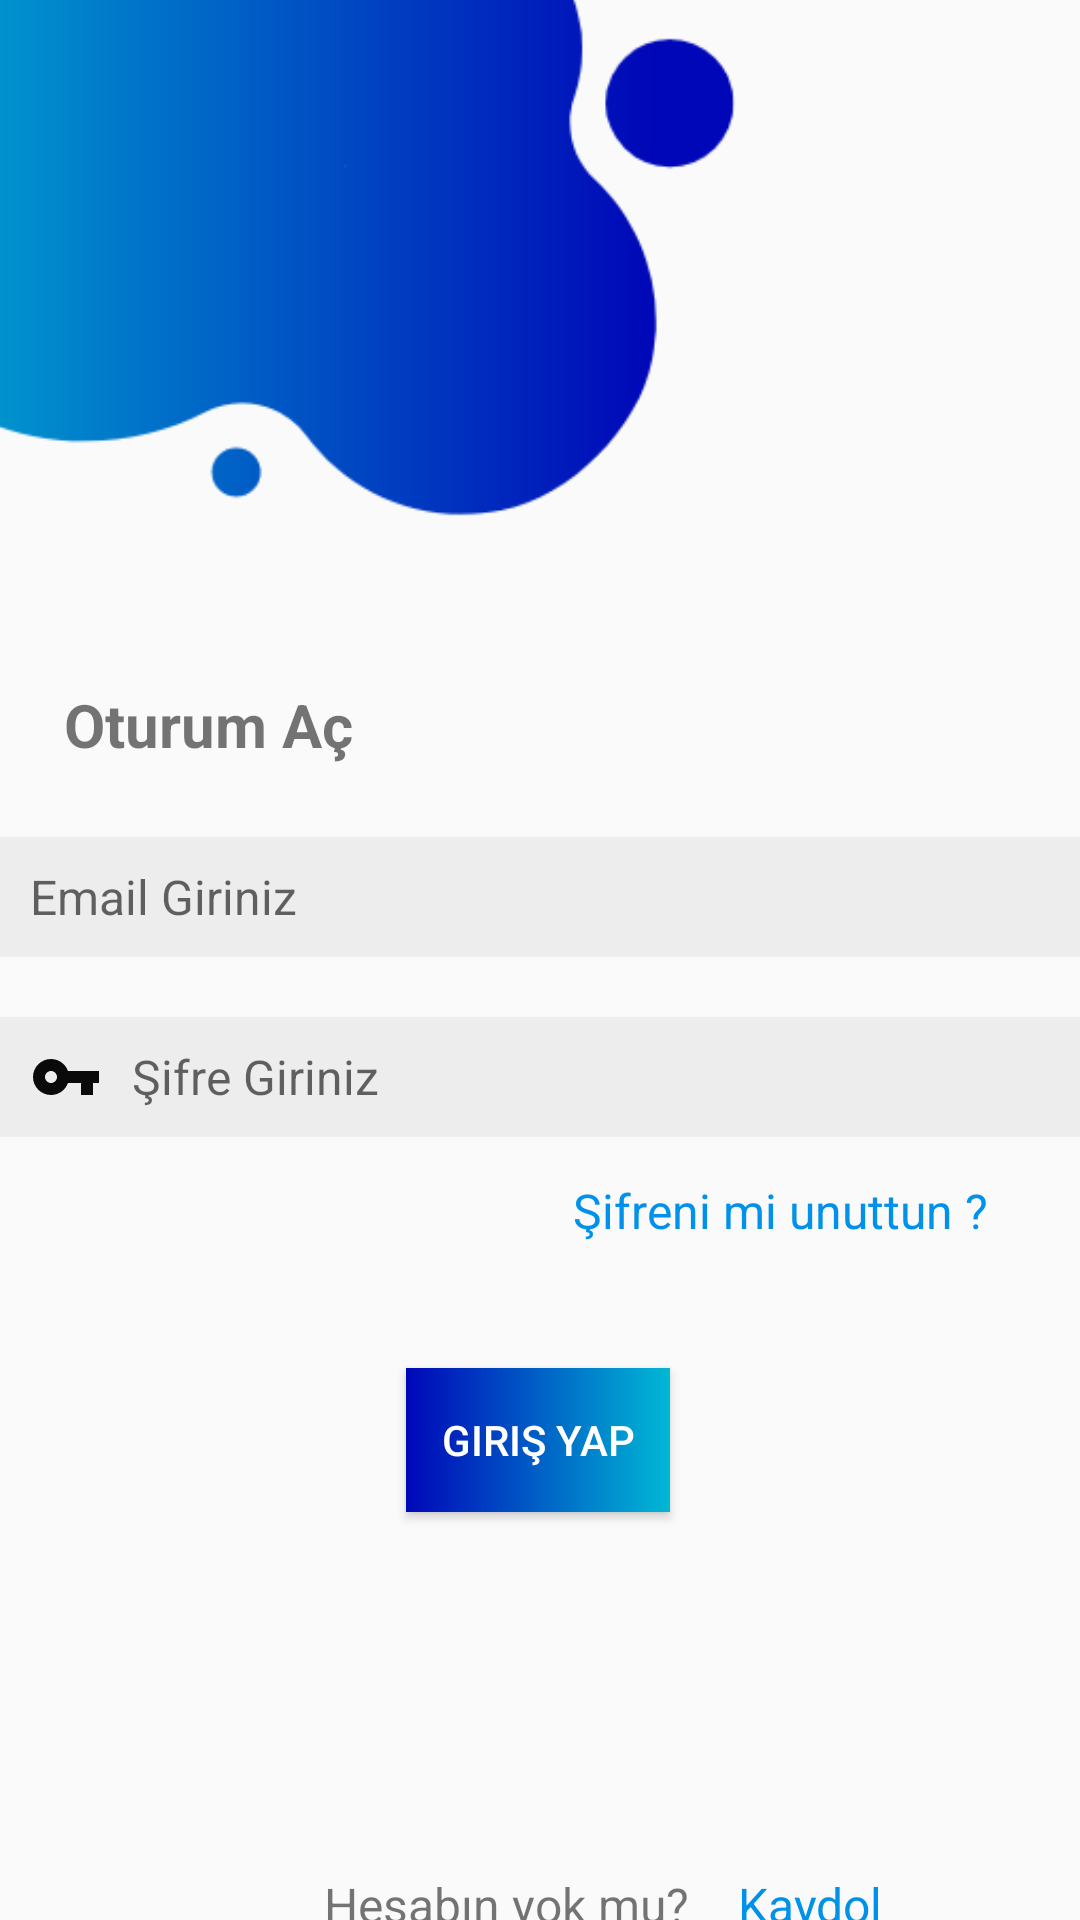

Android layout source for this screen:
<!-- AndroidManifest.xml: application theme Theme.Babiyad -->
<!-- res/layout/activity_login.xml -->
<?xml version="1.0" encoding="utf-8"?>
    <androidx.constraintlayout.widget.ConstraintLayout
        xmlns:android="http://schemas.android.com/apk/res/android"
        xmlns:app="http://schemas.android.com/apk/res-auto"
        xmlns:tools="http://schemas.android.com/tools"
        android:layout_width="match_parent"
        android:layout_height="match_parent"

        tools:context=".LoginActivity">

        <EditText
            android:id="@+id/emailMain"
            android:layout_width="360dp"
            android:layout_height="40dp"
            android:layout_marginTop="24dp"
            android:background="@drawable/edit_round"
            android:backgroundTint="#EDEDED"
            android:drawableLeft="@drawable/email_vector_asset"
            android:drawablePadding="10dp"
            android:ems="10"
            android:hint="Email Giriniz"
            android:inputType="textEmailAddress"
            android:paddingLeft="10dp"
            android:paddingRight="10dp"
            android:textSize="16sp"
            app:layout_constraintEnd_toEndOf="parent"
            app:layout_constraintHorizontal_bias="0.49"
            app:layout_constraintLeft_toLeftOf="parent"
            app:layout_constraintRight_toRightOf="parent"
            app:layout_constraintStart_toStartOf="parent"
            app:layout_constraintTop_toBottomOf="@+id/textView4"
            tools:ignore="TouchTargetSizeCheck" />

        <EditText
            android:id="@+id/passwordMain"
            android:layout_width="360dp"
            android:layout_height="40dp"
            android:layout_marginTop="20dp"
            android:background="@drawable/edit_round"
            android:backgroundTint="#EDEDED"
            android:drawableLeft="@drawable/password_vector_asset"
            android:drawablePadding="10dp"
            android:ems="10"
            android:hint="Şifre Giriniz"
            android:inputType="textPassword"
            android:paddingLeft="10dp"
            android:paddingRight="10dp"
            android:textSize="16sp"
            app:layout_constraintHorizontal_bias="0.509"
            app:layout_constraintLeft_toLeftOf="parent"
            app:layout_constraintRight_toRightOf="parent"
            app:layout_constraintTop_toBottomOf="@+id/emailMain"
            tools:ignore="TouchTargetSizeCheck" />

        <Button
            android:id="@+id/loginButton"
            android:layout_width="wrap_content"
            android:layout_height="wrap_content"
            android:layout_marginTop="40dp"
            android:background="@drawable/custom_button"
            android:gravity="center"
            android:text="@string/login"
            android:textColor="@color/white"
            app:layout_constraintEnd_toEndOf="parent"
            app:layout_constraintHorizontal_bias="0.498"
            app:layout_constraintLeft_toLeftOf="parent"
            app:layout_constraintRight_toRightOf="parent"
            app:layout_constraintStart_toStartOf="parent"
            app:layout_constraintTop_toBottomOf="@+id/forgotPasswordText" />

        <TextView
            android:id="@+id/forgotPasswordText"
            android:layout_width="160dp"
            android:layout_height="25dp"
            android:layout_marginTop="12dp"
            android:fontFamily="sans-serif"
            android:gravity="center"
            android:text="Şifreni mi unuttun ?"
            android:textColor="#0091EA"
            android:textSize="16sp"
            app:layout_constraintEnd_toEndOf="parent"
            app:layout_constraintHorizontal_bias="0.9"
            app:layout_constraintStart_toStartOf="parent"
            app:layout_constraintTop_toBottomOf="@+id/passwordMain" />

    <TextView
        android:id="@+id/registerTextNew"
        android:layout_width="65dp"
        android:layout_height="29dp"
        android:layout_marginTop="120dp"
        android:fontFamily="sans-serif"
        android:gravity="center_horizontal"
        android:text="Kaydol"
        android:textColor="#0091EA"
        android:textSize="16sp"
        app:layout_constraintEnd_toEndOf="parent"
        app:layout_constraintHorizontal_bias="0.12"
        app:layout_constraintStart_toEndOf="@+id/textView3"
        app:layout_constraintTop_toBottomOf="@+id/loginButton" />

        <TextView
            android:id="@+id/textView3"
            android:layout_width="wrap_content"
            android:layout_height="30dp"
            android:layout_marginStart="108dp"
            android:layout_marginTop="120dp"
            android:fontFamily="sans-serif"
            android:text="Hesabın yok mu?"
            android:textSize="16sp"
            app:layout_constraintStart_toStartOf="parent"
            app:layout_constraintTop_toBottomOf="@+id/loginButton" />

        <TextView
            android:id="@+id/textView4"
            android:layout_width="120dp"
            android:layout_height="wrap_content"
            android:layout_marginTop="228dp"
            android:text="@string/sign_in"
            android:textSize="20dp"
            android:textStyle="bold"
            app:layout_constraintEnd_toEndOf="parent"
            app:layout_constraintHorizontal_bias="0.089"
            app:layout_constraintStart_toStartOf="parent"
            app:layout_constraintTop_toTopOf="parent"
            tools:ignore="MissingConstraints" />

        <ImageView
            android:id="@+id/imageView3"
            android:layout_width="329dp"
            android:layout_height="247dp"
            android:layout_marginEnd="170dp"
            android:layout_marginBottom="44dp"
            app:layout_constraintBottom_toTopOf="@+id/textView4"
            app:layout_constraintEnd_toEndOf="parent"
            app:layout_constraintHorizontal_bias="0.522"
            app:layout_constraintStart_toStartOf="parent"
            app:srcCompat="@drawable/bagisyap" />


    </androidx.constraintlayout.widget.ConstraintLayout>
<!-- resources referenced by this layout -->
<resources>
  <!-- drawable bagisyap: png bitmap (drawable, 17131 bytes) -->
  <!-- drawable custom_button (drawable) -->
  <?xml version="1.0" encoding="utf-8"?>
  <shape xmlns:android="http://schemas.android.com/apk/res/android"
      android:shape="rectangle">
      <gradient
          android:startColor="#0007B8"
          android:endColor="#00B8D4"
          android:type="linear"/>
  </shape>
  <!-- drawable edit_round (drawable) -->
  <?xml version="1.0" encoding="utf-8"?>
  <shape xmlns:android="http://schemas.android.com/apk/res/android"
      android:shape="rectangle"
      >
  
      
      <solid android:color="#ffff"/>
  
      
      <stroke
          android:color="#090909"
          android:width="1dp"/>
  </shape>
  <!-- drawable password_vector_asset (drawable) -->
  <vector
      android:height="24dp"
      android:tint="#0B0A0A"
      android:viewportHeight="24"
      android:viewportWidth="24"
      android:width="24dp"
      xmlns:android="http://schemas.android.com/apk/res/android">
      <path
          android:fillColor="@android:color/white"
          android:pathData="M12.65,10C11.83,7.67 9.61,6 7,6c-3.31,0 -6,2.69 -6,6s2.69,6 6,6c2.61,0 4.83,-1.67 5.65,-4H17v4h4v-4h2v-4H12.65zM7,14c-1.1,0 -2,-0.9 -2,-2s0.9,-2 2,-2 2,0.9 2,2 -0.9,2 -2,2z"/>
  </vector>
  <string name="login" translatable="false">Giriş Yap</string>
  <string name="sign_in" translatable="false">Oturum Aç</string>
  <style name="Theme.Babiyad" parent="Theme.AppCompat.DayNight.NoActionBar">
          
          <item name="colorPrimary">#0091EA</item>
          <item name="colorPrimaryVariant">#0007B8</item>
          <item name="colorOnPrimary">@color/white</item>
          
          <item name="colorSecondary">@color/teal_200</item>
          <item name="colorSecondaryVariant">@color/teal_700</item>
          <item name="colorOnSecondary">@color/black</item>
          
          <item name="android:statusBarColor" tools:targetApi="l">?attr/colorPrimaryVariant</item>
          
      </style>
  <!-- not gathered from this repository: default colours our renderer supplied (Android Studio template values) -->
  <color name="teal_200">#FF03DAC5</color>
  <color name="teal_700">#FF018786</color>
  <color name="black">#FF000000</color>
  <color name="white">#FFFFFFFF</color>
</resources>
